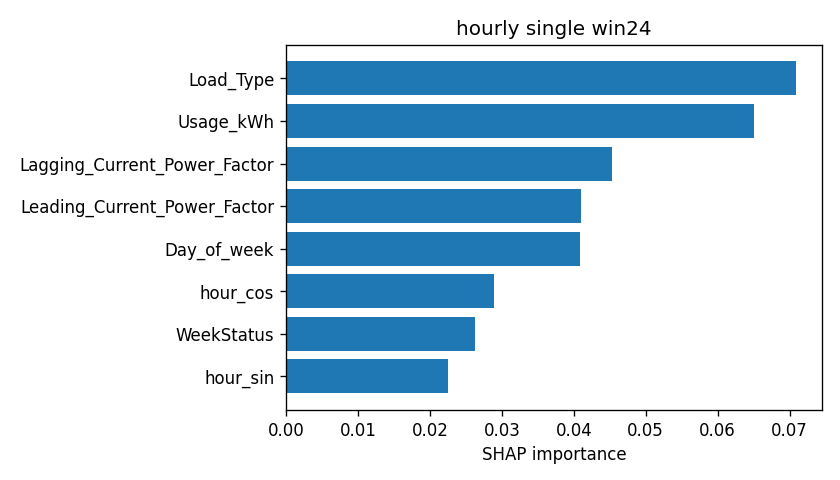

Source data for this figure (header and first rows):
attr, value
Load_Type, 0.07096
Usage_kWh, 0.06512
Lagging_Current_Power_Factor, 0.04535
Leading_Current_Power_Factor, 0.04103
Day_of_week, 0.04081
hour_cos, 0.02891
WeekStatus, 0.02626
hour_sin, 0.02257
Lagging_Current_Reactive.Power_kVarh, 0.01504
